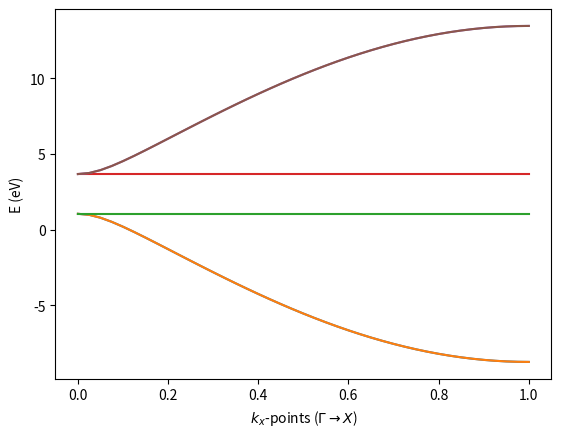

Python code for this plot:
#!/usr/bin/env python3
# -*- coding: utf-8 -*-
"""
Created on Thu Dec 24 18:34:45 2020

[redacted]
"""

import numpy as np
from scipy import linalg as LA
import matplotlib.pyplot as plt

# Eigenvectors and eigenvalues of a 2x2 matrix

# l_1 = 0.5*(a+c) - (np.sqrt(((a-c)*0.5)**2)+b**2)
# l_2 = 0.5*(a+c) + (np.sqrt(((a-c)*0.5)**2)+b**2)



H = np.matrix([[-0.09409766+0j,-6.86691385+0j],[-6.86691385+0j,-2.52210234+0j]])
enarray, eigenvectors, eigenvectors2 = LA.eig(H,left=True, right=True)

egp = np.argsort(enarray) # Sort index of the energies
#*********** Using eigenvectors ******************************************
evectors = eigenvectors.T[egp]  # row1 is eigenvector of eigenvalue1
# COHP calculation
COHP={}; kpp=0
for cc in range(len(evectors)):
    C = evectors[cc]
    COHP[str(kpp)+'-'+str(cc)] = C.conjugate().reshape((len(C),1)) * C * H
    
#%%  
H = np.matrix([[-2.,  -5.   ,  1.   , -0.    ],
              [-5.,   0.041,   -0.   ,  1.    ],
              [-1,    -0   ,   0.041,  -0     ],
              [-0,    -1.   ,   -0.,     0.041 ]])

H = np.matrix([[-0.041,  -5.   ,  0. ],
              [-5.,   -2,   -5.   ],
              [-0,    -5   ,   0.041]])

LA.eig(H)

#%% 
k1 = np.linspace(0,1,41)
k11 = np.pi*0.5*k1
g0 = np.cos(k11)
g1 = np.sin(k11) * 1j

f = 1.0414; k = 3.6686; v_xy = 7.8
Q = v_xy * g1

data = []
for q in Q:
    qs = q.conjugate()
    H = np.matrix([[f,q,0,0,0,q],
                   [qs,k,0,0,0,0],
                   [0,0,f,q,0,0],
                   [0,0,qs,k,qs,0],
                   [0,0,0,q,f,0],
                   [qs,0,0,0,0,k]])
    enarray = LA.eigvals(H)
    data.append(np.sort(enarray.real))

#%%
plt.figure()
plt.gca().set_prop_cycle(None)
plt.plot(k1,data)
plt.xlabel(r'$k_x$-points ($\Gamma \rightarrow X$)')
plt.ylabel("E (eV)")


#%%
H = np.matrix([[-8.343, -3.667,  0.   , -2.178,  0.   ,  0.   ,  0.   ,  0.   ],
        [-3.667,  2.911,  0.   , -1.794,  0.   ,  0.   ,  0.   ,  0.384+1],
        [ 0.   ,  0.   ,  1.041, -9.578,  0.   ,  0.   ,  0.   ,  2.178],
        [-2.178, -1.794, -9.578, -5.487,  0.   ,  0.   ,  0.   , -6.978],
        [ 0.   ,  0.   ,  0.   ,  0.   ,  1.041, -9.578,  0.   ,  2.178],
        [ 0.   ,  0.   ,  0.   ,  0.   , -9.578,  3.669,  9.578, -3.669],
        [ 0.   ,  0.   ,  0.   ,  0.   ,  0.   ,  9.578,  1.041, -7.4  ],
        [ 0.   ,  0.384+1,  2.178, -6.978,  2.178, -3.669, -7.4  , -1.131]])

print(LA.eigvals(H))

#%%
H = np.matrix([[-8.343, -6.451,  0.   , -2.4  ,  0.   , -2.4  ,  0.   , -2.4  ],
        [-6.451, -2.657, -6.784,  0.   , -6.784,  0.   , -6.784,  0.   ],
        [ 0.   , -6.784,  1.041,  0.955,  0.   ,  4.578,  0.   ,  4.578],
        [-2.4  ,  0.   ,  0.955,  3.669,  4.578,  0.   ,  4.578,  0.   ],
        [ 0.   , -6.784,  0.   ,  4.578,  1.041,  0.955,  0.   ,  4.578],
        [-2.4  ,  0.   ,  4.578,  0.   ,  0.955,  3.669,  4.578,  0.   ],
        [ 0.   , -6.784,  0.   ,  4.578,  0.   ,  4.578,  1.041,  0.955],
        [-2.4  ,  0.   ,  4.578,  0.   ,  4.578,  0.   ,  0.955,  3.669]])

H_org = np.copy(H)

H[7] -= H[5] 
H[6] -= H[4]
H[5] -= H[3]
H[4] -= H[2]

H[:,7] -= H[:,5]
H[:,6] -= H[:,4]

H[:,4] += H[:,2]
H[:,5] += H[:,3]
H[5] *= 2
H[4] *= 2

H[:,4] *= 2
H[:,5] *= 2

H[5] += H[7]
H[4] += H[6]

H[:,4] += H[:,6]
H[:,5] += H[:,7]

H[:,4] /= 2; H[:,5] /= 2; H[:,6] /= 2; H[:,7] /= 2
H[5] /= 2
H[4] /= 2

H[:,4] -= H[:,2]
H[:,5] -= H[:,3]

#
H11 = H[:6,0:6]
H22 = H[6:,6:]
print(LA.eigvals(H))
print(LA.eigvals(H11))
print(LA.eigvals(H22))
print(LA.eigvals(H_org))

#%%
P1 = np.identity(8)
P1[2,3] = P1[3,4] = P1[5,6] = P1[6,7] = -1
P1_ = LA.inv(P1)
print(P1)
print(P1_)
#%%
P2_ = np.identity(8)
P2_[4,-2] = P2_[5,-1] = -1
P2_[6,-2] = P2_[7,-1] = 2
P2 = LA.inv(P2_)
print(P2)
print(P2_)
#%%
P3_ = np.copy(P1)
P3_[6,4] = P3_[7,5] = 0
P3 = LA.inv(P3_)
print(P3)
print(P3_)
 #%%
P4_ = np.identity(8)
P4_[4,4] = P4_[5,5] = 0.5
P4 = LA.inv(P4_)
print(P4)
print(P4_)